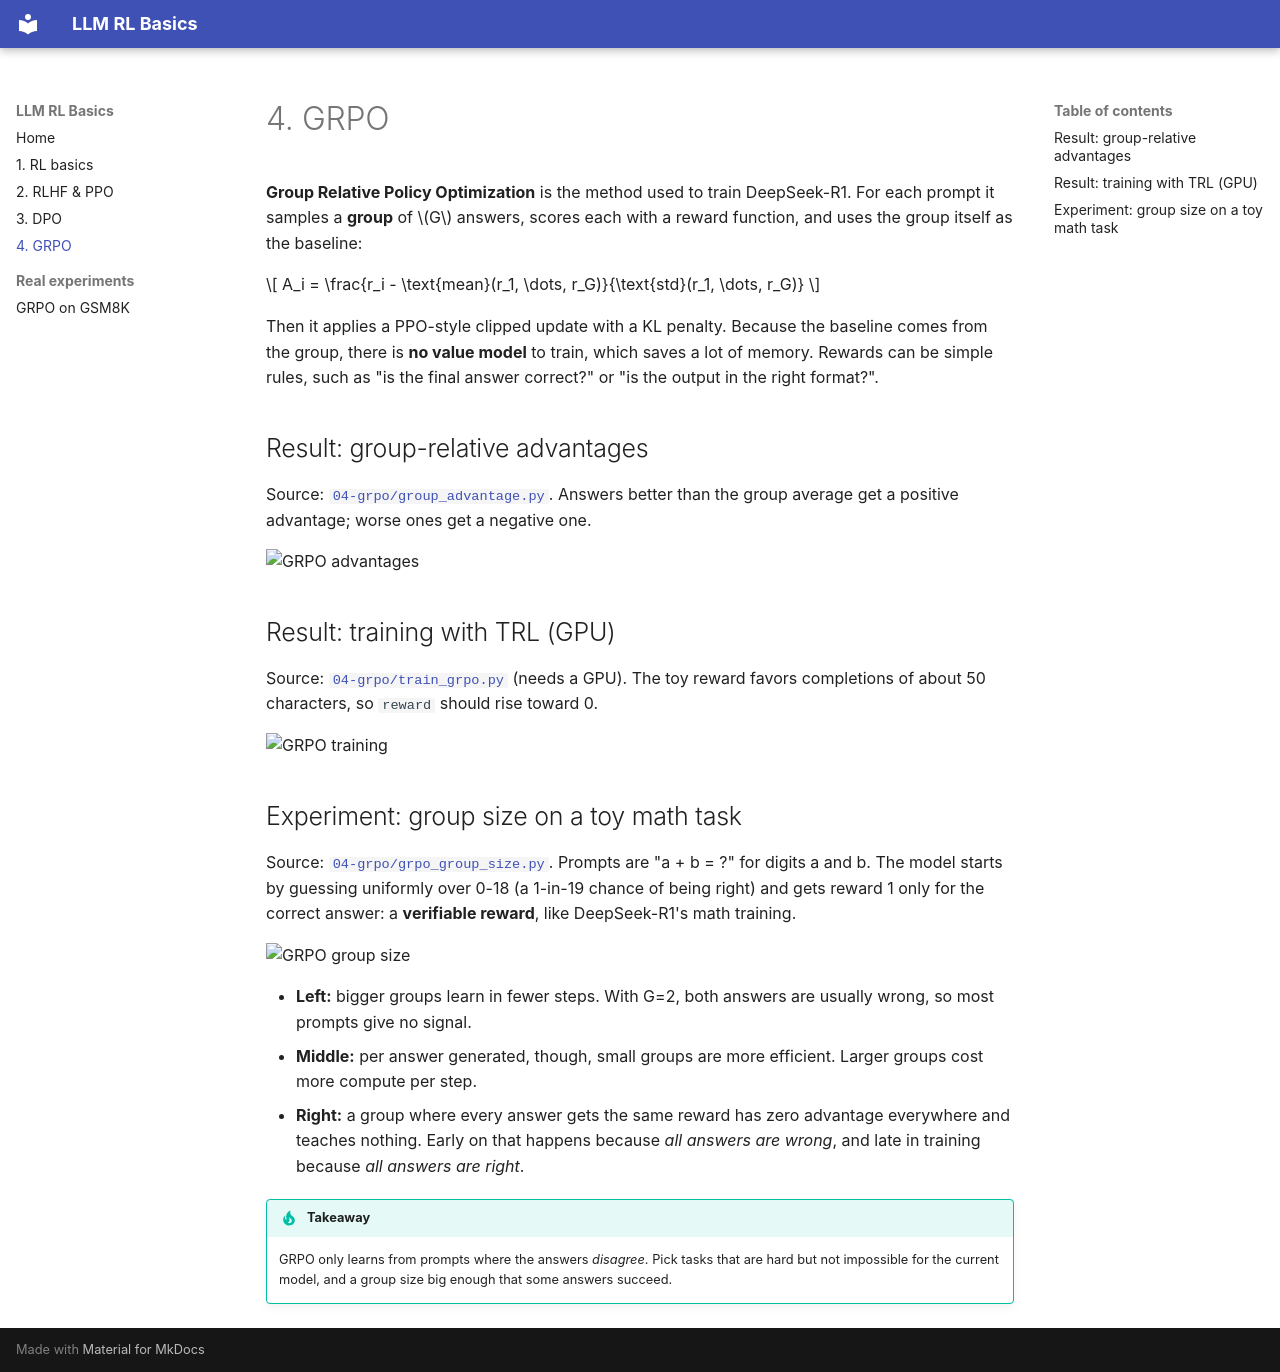

repository: enricoconvento98/llm-rl-basics · page: grpo/index.html · generator: mkdocs

# 4. GRPO

**Group Relative Policy Optimization** is the method used to train DeepSeek-R1.
For each prompt it samples a **group** of \(G\) answers, scores each with a reward function,
and uses the group itself as the baseline:

\[
A_i = \frac{r_i - \text{mean}(r_1, \dots, r_G)}{\text{std}(r_1, \dots, r_G)}
\]

Then it applies a PPO-style clipped update with a KL penalty. Because the baseline comes from the group,
there is **no value model** to train, which saves a lot of memory. Rewards can be simple rules,
such as "is the final answer correct?" or "is the output in the right format?".

## Result: group-relative advantages

Source: [`04-grpo/group_advantage.py`](https://github.com/enricoconvento98/llm-rl-basics/blob/main/04-grpo/group_advantage.py).
Answers better than the group average get a positive advantage; worse ones get a negative one.

![GRPO advantages](results/grpo_advantage.png)

## Result: training with TRL (GPU)

Source: [`04-grpo/train_grpo.py`](https://github.com/enricoconvento98/llm-rl-basics/blob/main/04-grpo/train_grpo.py)
(needs a GPU). The toy reward favors completions of about 50 characters, so `reward` should rise toward 0.

![GRPO training](results/grpo.png)

## Experiment: group size on a toy math task

Source: [`04-grpo/grpo_group_size.py`](https://github.com/enricoconvento98/llm-rl-basics/blob/main/04-grpo/grpo_group_size.py).
Prompts are "a + b = ?" for digits a and b. The model starts by guessing uniformly over 0-18
(a 1-in-19 chance of being right) and gets reward 1 only for the correct answer: a **verifiable
reward**, like DeepSeek-R1's math training.

![GRPO group size](results/grpo_group_size.png)

- **Left:** bigger groups learn in fewer steps. With G=2, both answers are usually wrong, so most prompts give no signal.
- **Middle:** per answer generated, though, small groups are more efficient. Larger groups cost more compute per step.
- **Right:** a group where every answer gets the same reward has zero advantage everywhere and teaches nothing.
  Early on that happens because *all answers are wrong*, and late in training because *all answers are right*.

!!! tip "Takeaway"
    GRPO only learns from prompts where the answers *disagree*. Pick tasks that are hard but not
    impossible for the current model, and a group size big enough that some answers succeed.
